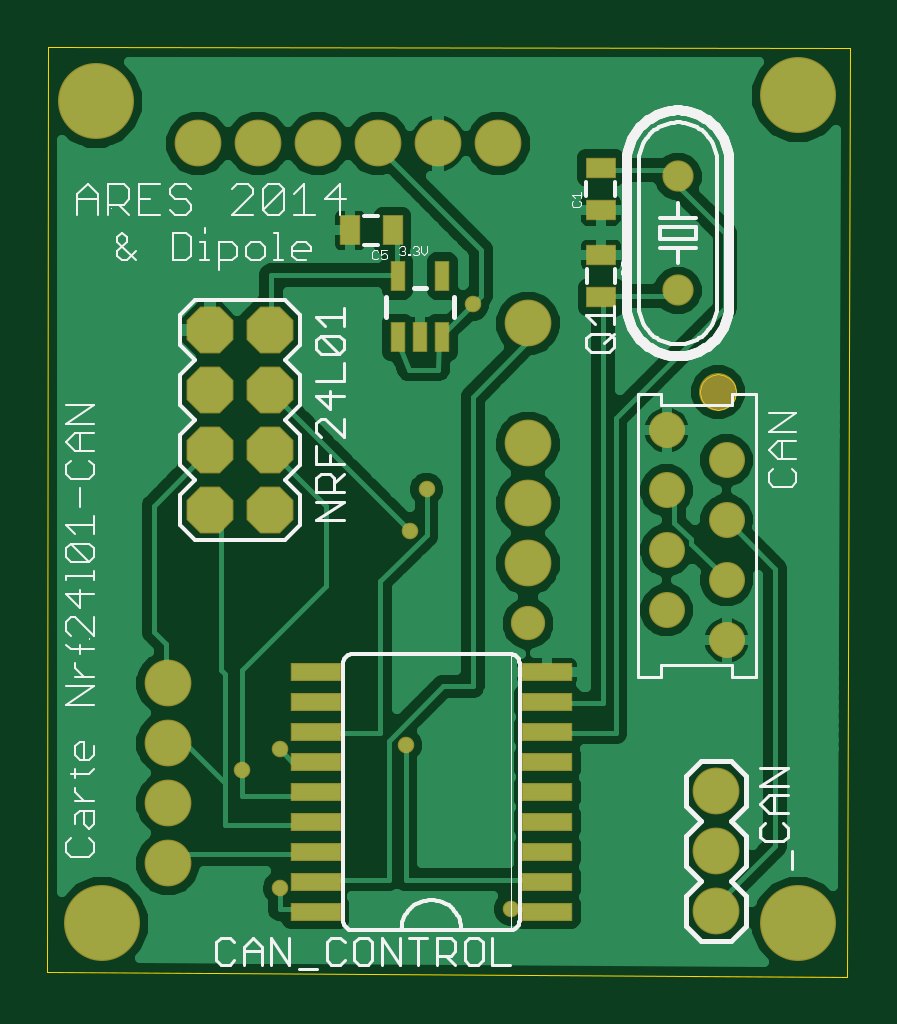
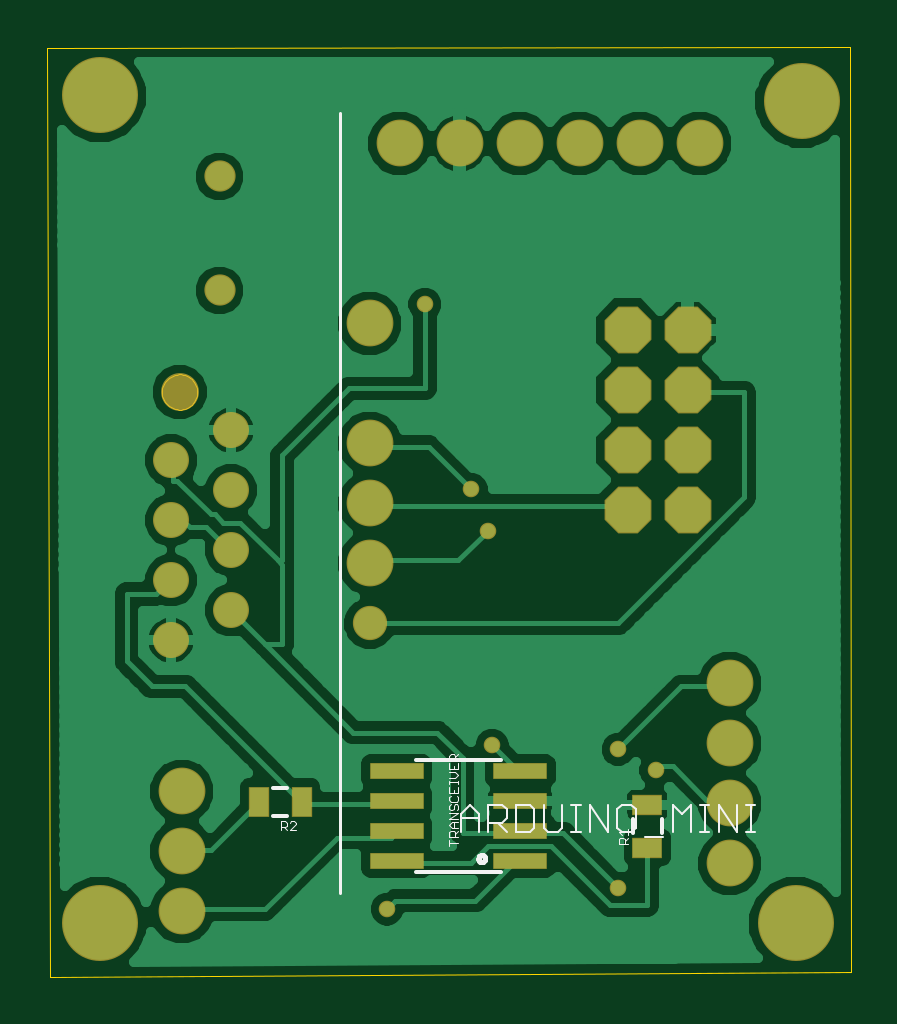
Circuit board: 7 layer files. Board 34.0 x 39.4 mm.
- bottom_copper: nrf_can.GBL (36136 bytes)
- bottom_silk: nrf_can.GBO (4825 bytes)
- bottom_mask: nrf_can.GBS (1612 bytes)
- outline: nrf_can.GM1 (1329 bytes)
- top_copper: nrf_can.GTL (45627 bytes)
- top_silk: nrf_can.GTO (24088 bytes)
- top_mask: nrf_can.GTS (1983 bytes)

=== bottom_copper: nrf_can.GBL (36136 bytes, source omitted) ===
=== bottom_silk: nrf_can.GBO ===
G75*
%MOIN*%
%OFA0B0*%
%FSLAX24Y24*%
%IPPOS*%
%LPD*%
%AMOC8*
5,1,8,0,0,1.08239X$1,22.5*
%
%ADD10C,0.0060*%
%ADD11C,0.0080*%
%ADD12C,0.0010*%
%ADD13C,0.0050*%
%ADD14C,0.0040*%
D10*
X007323Y007327D02*
X007323Y007563D01*
X007796Y007563D02*
X007796Y007327D01*
X010000Y006685D02*
X011419Y006685D01*
X011419Y008545D02*
X010000Y008545D01*
X013561Y008091D02*
X013798Y008091D01*
X013798Y007619D02*
X013561Y007619D01*
D11*
X010263Y006905D02*
X010265Y006920D01*
X010271Y006933D01*
X010280Y006945D01*
X010291Y006954D01*
X010305Y006960D01*
X010320Y006962D01*
X010335Y006960D01*
X010348Y006954D01*
X010360Y006945D01*
X010369Y006934D01*
X010375Y006920D01*
X010377Y006905D01*
X010375Y006890D01*
X010369Y006877D01*
X010360Y006865D01*
X010349Y006856D01*
X010335Y006850D01*
X010320Y006848D01*
X010305Y006850D01*
X010292Y006856D01*
X010280Y006865D01*
X010271Y006876D01*
X010265Y006890D01*
X010263Y006905D01*
D12*
X010715Y007170D02*
X010865Y007170D01*
X010865Y007120D02*
X010865Y007220D01*
X010865Y007267D02*
X010865Y007342D01*
X010840Y007367D01*
X010790Y007367D01*
X010765Y007342D01*
X010765Y007267D01*
X010765Y007317D02*
X010715Y007367D01*
X010715Y007415D02*
X010815Y007415D01*
X010865Y007465D01*
X010815Y007515D01*
X010715Y007515D01*
X010715Y007562D02*
X010865Y007562D01*
X010715Y007662D01*
X010865Y007662D01*
X010840Y007709D02*
X010815Y007709D01*
X010790Y007734D01*
X010790Y007784D01*
X010765Y007809D01*
X010740Y007809D01*
X010715Y007784D01*
X010715Y007734D01*
X010740Y007709D01*
X010840Y007709D02*
X010865Y007734D01*
X010865Y007784D01*
X010840Y007809D01*
X010840Y007857D02*
X010740Y007857D01*
X010715Y007882D01*
X010715Y007932D01*
X010740Y007957D01*
X010715Y008004D02*
X010715Y008104D01*
X010715Y008151D02*
X010715Y008201D01*
X010715Y008176D02*
X010865Y008176D01*
X010865Y008151D02*
X010865Y008201D01*
X010865Y008249D02*
X010765Y008249D01*
X010715Y008300D01*
X010765Y008350D01*
X010865Y008350D01*
X010865Y008397D02*
X010715Y008397D01*
X010715Y008497D01*
X010715Y008544D02*
X010865Y008544D01*
X010865Y008619D01*
X010840Y008644D01*
X010790Y008644D01*
X010765Y008619D01*
X010765Y008544D01*
X010765Y008594D02*
X010715Y008644D01*
X010865Y008497D02*
X010865Y008397D01*
X010790Y008397D02*
X010790Y008447D01*
X010865Y008104D02*
X010865Y008004D01*
X010715Y008004D01*
X010790Y008004D02*
X010790Y008054D01*
X010840Y007957D02*
X010865Y007932D01*
X010865Y007882D01*
X010840Y007857D01*
X010790Y007515D02*
X010790Y007415D01*
X010715Y007267D02*
X010865Y007267D01*
X013422Y007375D02*
X013522Y007375D01*
X013422Y007475D01*
X013422Y007500D01*
X013447Y007525D01*
X013497Y007525D01*
X013522Y007500D01*
X013569Y007500D02*
X013569Y007450D01*
X013594Y007425D01*
X013669Y007425D01*
X013619Y007425D02*
X013569Y007375D01*
X013669Y007375D02*
X013669Y007525D01*
X013594Y007525D01*
X013569Y007500D01*
X008040Y007347D02*
X007890Y007347D01*
X007890Y007297D02*
X007890Y007397D01*
X007990Y007297D02*
X008040Y007347D01*
X008015Y007250D02*
X007965Y007250D01*
X007940Y007225D01*
X007940Y007150D01*
X007940Y007200D02*
X007890Y007250D01*
X007890Y007150D02*
X008040Y007150D01*
X008040Y007225D01*
X008015Y007250D01*
D13*
X012690Y006325D02*
X012690Y019325D01*
D14*
X005912Y007345D02*
X005759Y007345D01*
X005835Y007345D02*
X005835Y007805D01*
X005759Y007805D02*
X005912Y007805D01*
X006066Y007805D02*
X006066Y007345D01*
X006373Y007805D01*
X006373Y007345D01*
X006526Y007345D02*
X006679Y007345D01*
X006603Y007345D02*
X006603Y007805D01*
X006679Y007805D02*
X006526Y007805D01*
X006833Y007805D02*
X006833Y007345D01*
X007140Y007345D02*
X007140Y007805D01*
X006986Y007652D01*
X006833Y007805D01*
X007293Y007268D02*
X007600Y007268D01*
X007754Y007422D02*
X007754Y007729D01*
X007830Y007805D01*
X007984Y007805D01*
X008061Y007729D01*
X008061Y007422D01*
X007984Y007345D01*
X007830Y007345D01*
X007754Y007422D01*
X008214Y007345D02*
X008214Y007805D01*
X008521Y007805D02*
X008214Y007345D01*
X008521Y007345D02*
X008521Y007805D01*
X008674Y007805D02*
X008828Y007805D01*
X008751Y007805D02*
X008751Y007345D01*
X008828Y007345D02*
X008674Y007345D01*
X008981Y007422D02*
X009058Y007345D01*
X009212Y007345D01*
X009288Y007422D01*
X009288Y007805D01*
X009442Y007729D02*
X009519Y007805D01*
X009749Y007805D01*
X009749Y007345D01*
X009519Y007345D01*
X009442Y007422D01*
X009442Y007729D01*
X008981Y007805D02*
X008981Y007422D01*
X009902Y007345D02*
X010056Y007498D01*
X009979Y007498D02*
X009902Y007575D01*
X009902Y007729D01*
X009979Y007805D01*
X010209Y007805D01*
X010209Y007345D01*
X010209Y007498D02*
X009979Y007498D01*
X010363Y007575D02*
X010670Y007575D01*
X010670Y007652D02*
X010516Y007805D01*
X010363Y007652D01*
X010363Y007345D01*
X010670Y007345D02*
X010670Y007652D01*
M02*

=== bottom_mask: nrf_can.GBS ===
G75*
%MOIN*%
%OFA0B0*%
%FSLAX24Y24*%
%IPPOS*%
%LPD*%
%AMOC8*
5,1,8,0,0,1.08239X$1,22.5*
%
%ADD10R,0.0910X0.0280*%
%ADD11C,0.0520*%
%ADD12R,0.0512X0.0355*%
%ADD13R,0.0355X0.0512*%
%ADD14C,0.0780*%
%ADD15C,0.0571*%
%ADD16OC8,0.0780*%
%ADD17C,0.0600*%
%ADD18C,0.0631*%
%ADD19C,0.0276*%
%ADD20C,0.1267*%
D10*
X009680Y006865D03*
X009680Y007365D03*
X009680Y007865D03*
X009680Y008365D03*
X011740Y008365D03*
X011740Y007865D03*
X011740Y007365D03*
X011740Y006865D03*
D11*
X014690Y016375D03*
X014690Y018275D03*
D12*
X007560Y007799D03*
X007560Y007091D03*
D13*
X013325Y007855D03*
X014034Y007855D03*
D14*
X015320Y008025D03*
X015320Y007025D03*
X015320Y006025D03*
X012190Y011825D03*
X012190Y012825D03*
X012190Y013825D03*
X012190Y015825D03*
X011690Y018825D03*
X010690Y018825D03*
X009690Y018825D03*
X008690Y018825D03*
X007690Y018825D03*
X006690Y018825D03*
X006190Y009825D03*
X006190Y008825D03*
X006190Y007825D03*
X006190Y006825D03*
D15*
X012190Y010825D03*
D16*
X007890Y012715D03*
X007890Y013715D03*
X007890Y014715D03*
X007890Y015715D03*
X006890Y015715D03*
X006890Y014715D03*
X006890Y013715D03*
X006890Y012715D03*
D17*
X014500Y013045D03*
X014500Y014045D03*
X015500Y013545D03*
X015500Y012545D03*
X015500Y011545D03*
X015500Y010545D03*
X014500Y011045D03*
X014500Y012045D03*
D18*
X015356Y014683D03*
D19*
X011270Y016145D03*
X010500Y013065D03*
X010220Y012365D03*
X010150Y008795D03*
X008050Y008725D03*
X007420Y008375D03*
X008050Y006415D03*
X011900Y006065D03*
D20*
X005090Y005825D03*
X016690Y005825D03*
X016690Y019625D03*
X004990Y019525D03*
M02*

=== outline: nrf_can.GM1 ===
G75*
%MOIN*%
%OFA0B0*%
%FSLAX24Y24*%
%IPPOS*%
%LPD*%
%AMOC8*
5,1,8,0,0,1.08239X$1,22.5*
%
%ADD10C,0.0000*%
D10*
X004174Y005016D02*
X004190Y020430D01*
X017560Y020421D01*
X017510Y004935D01*
X004174Y005016D01*
X015061Y014683D02*
X015063Y014717D01*
X015069Y014751D01*
X015079Y014784D01*
X015092Y014815D01*
X015110Y014845D01*
X015130Y014873D01*
X015154Y014898D01*
X015180Y014920D01*
X015208Y014938D01*
X015239Y014954D01*
X015271Y014966D01*
X015305Y014974D01*
X015339Y014978D01*
X015373Y014978D01*
X015407Y014974D01*
X015441Y014966D01*
X015473Y014954D01*
X015503Y014938D01*
X015532Y014920D01*
X015558Y014898D01*
X015582Y014873D01*
X015602Y014845D01*
X015620Y014815D01*
X015633Y014784D01*
X015643Y014751D01*
X015649Y014717D01*
X015651Y014683D01*
X015649Y014649D01*
X015643Y014615D01*
X015633Y014582D01*
X015620Y014551D01*
X015602Y014521D01*
X015582Y014493D01*
X015558Y014468D01*
X015532Y014446D01*
X015504Y014428D01*
X015473Y014412D01*
X015441Y014400D01*
X015407Y014392D01*
X015373Y014388D01*
X015339Y014388D01*
X015305Y014392D01*
X015271Y014400D01*
X015239Y014412D01*
X015208Y014428D01*
X015180Y014446D01*
X015154Y014468D01*
X015130Y014493D01*
X015110Y014521D01*
X015092Y014551D01*
X015079Y014582D01*
X015069Y014615D01*
X015063Y014649D01*
X015061Y014683D01*
M02*

=== top_copper: nrf_can.GTL (45627 bytes, source omitted) ===
=== top_silk: nrf_can.GTO (24088 bytes, source omitted) ===
=== top_mask: nrf_can.GTS ===
G75*
%MOIN*%
%OFA0B0*%
%FSLAX24Y24*%
%IPPOS*%
%LPD*%
%AMOC8*
5,1,8,0,0,1.08239X$1,22.5*
%
%ADD10R,0.0512X0.0355*%
%ADD11C,0.0520*%
%ADD12R,0.0840X0.0300*%
%ADD13C,0.0780*%
%ADD14C,0.0571*%
%ADD15OC8,0.0780*%
%ADD16C,0.0600*%
%ADD17C,0.0631*%
%ADD18R,0.0257X0.0512*%
%ADD19R,0.0355X0.0512*%
%ADD20C,0.0276*%
%ADD21C,0.1267*%
D10*
X013410Y016261D03*
X013410Y016969D03*
X013400Y017711D03*
X013400Y018419D03*
D11*
X014690Y018275D03*
X014690Y016375D03*
D12*
X012510Y010015D03*
X012510Y009515D03*
X012510Y009015D03*
X012510Y008515D03*
X012510Y008015D03*
X012510Y007515D03*
X012510Y007015D03*
X012510Y006515D03*
X012510Y006015D03*
X008650Y006015D03*
X008650Y006515D03*
X008650Y007015D03*
X008650Y007515D03*
X008650Y008015D03*
X008650Y008515D03*
X008650Y009015D03*
X008650Y009515D03*
X008650Y010015D03*
D13*
X006190Y009825D03*
X006190Y008825D03*
X006190Y007825D03*
X006190Y006825D03*
X012190Y011825D03*
X012190Y012825D03*
X012190Y013825D03*
X012190Y015825D03*
X011690Y018825D03*
X010690Y018825D03*
X009690Y018825D03*
X008690Y018825D03*
X007690Y018825D03*
X006690Y018825D03*
X015320Y008025D03*
X015320Y007025D03*
X015320Y006025D03*
D14*
X012190Y010825D03*
D15*
X007890Y012715D03*
X007890Y013715D03*
X007890Y014715D03*
X007890Y015715D03*
X006890Y015715D03*
X006890Y014715D03*
X006890Y013715D03*
X006890Y012715D03*
D16*
X014500Y013045D03*
X014500Y014045D03*
X015500Y013545D03*
X015500Y012545D03*
X015500Y011545D03*
X015500Y010545D03*
X014500Y011045D03*
X014500Y012045D03*
D17*
X015356Y014683D03*
D18*
X010764Y015593D03*
X010390Y015593D03*
X010015Y015593D03*
X010015Y016617D03*
X010764Y016617D03*
D19*
X009934Y017375D03*
X009225Y017375D03*
D20*
X011270Y016145D03*
X010500Y013065D03*
X010220Y012365D03*
X010150Y008795D03*
X008050Y008725D03*
X007420Y008375D03*
X008050Y006415D03*
X011900Y006065D03*
D21*
X005090Y005825D03*
X016690Y005825D03*
X016690Y019625D03*
X004990Y019525D03*
M02*

